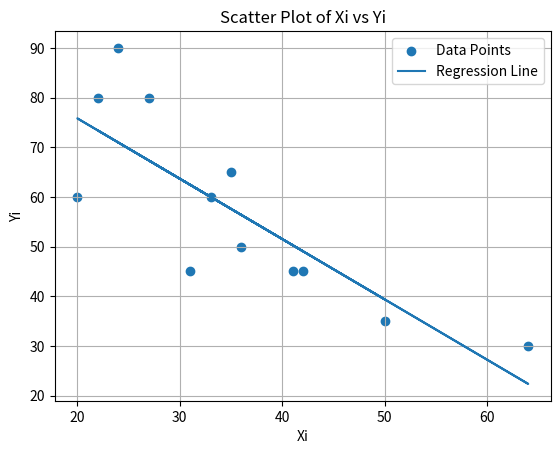

Recreate this plot in Python.
import pandas as pd
import matplotlib.pyplot as plt

# Data
data = {
    "Xi": [24, 35, 64, 20, 33, 27, 42, 41, 22, 50, 36, 31],
    "Yi": [90, 65, 30, 60, 60, 80, 45, 45, 80, 35, 50, 45]
}

df = pd.DataFrame(data)

# Mean
x_mean = df["Xi"].mean()
y_mean = df["Yi"].mean()

# Beta
beta = ((df["Xi"] - x_mean) * (df["Yi"] - y_mean)).sum() / \
       ((df["Xi"] - x_mean) ** 2).sum()

# Alpha
alpha = y_mean - beta * x_mean

print(df)
print("X Mean =", round(x_mean, 2))
print("Y Mean =", round(y_mean, 2))
print("Beta =", round(beta, 2))
print("Alpha =", round(alpha, 2))

# Scatter plot
plt.scatter(df["Xi"], df["Yi"], label="Data Points")

# Regression line
x_line = df["Xi"]
y_line = alpha + beta * x_line

plt.plot(x_line, y_line, label="Regression Line")

# Labels
plt.xlabel("Xi")
plt.ylabel("Yi")
plt.title("Scatter Plot of Xi vs Yi")
plt.legend()
plt.grid(True)

plt.show()
